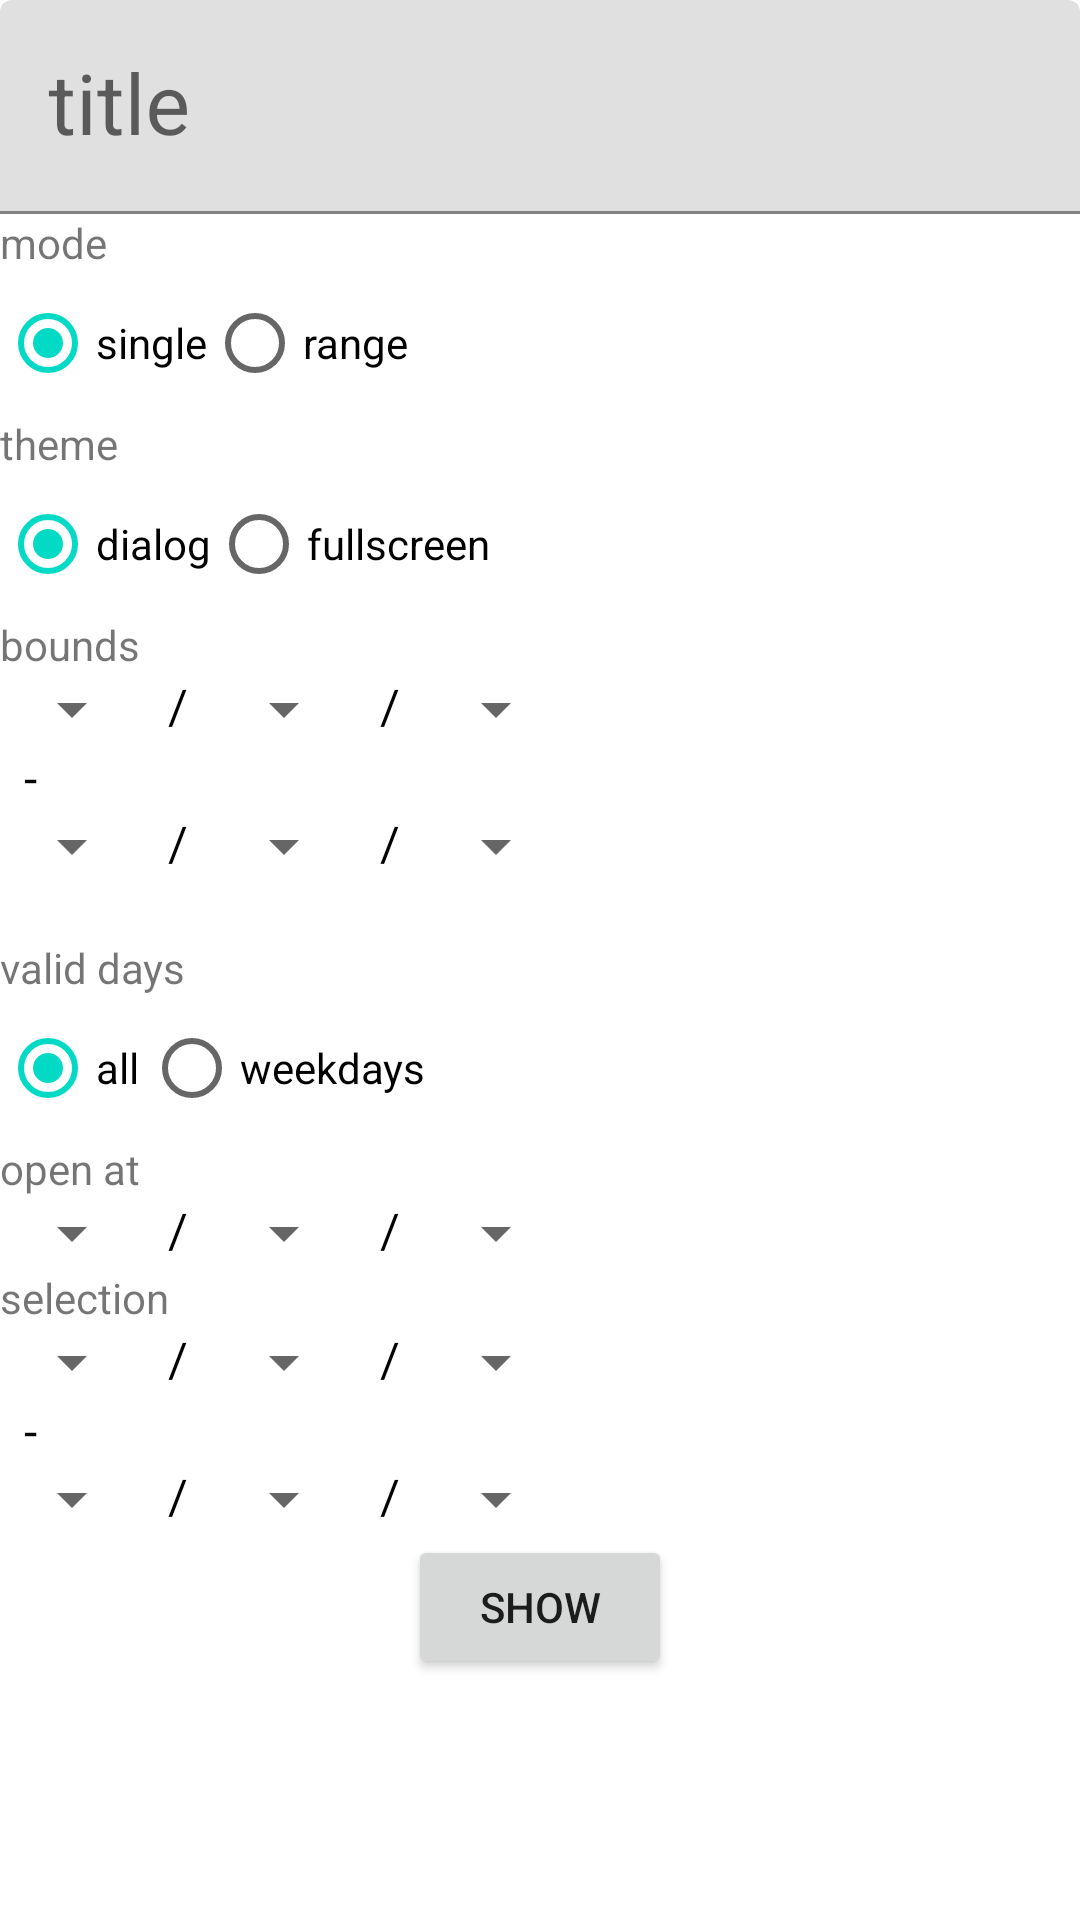

Here is an Android app screen rendered from its layout file. Give the layout XML and the strings, colors and styles it references.
<!-- AndroidManifest.xml: application theme AppTheme -->
<!-- res/layout/act_date_picker.xml -->
<?xml version="1.0" encoding="utf-8"?>
<ScrollView xmlns:android="http://schemas.android.com/apk/res/android"
    android:layout_width="match_parent"
    android:layout_height="wrap_content">

    <LinearLayout
        android:layout_width="match_parent"
        android:layout_height="wrap_content"
        android:orientation="vertical">

        <com.google.android.material.textfield.TextInputLayout
            android:layout_width="match_parent"
            android:layout_height="wrap_content">

            <com.google.android.material.textfield.TextInputEditText
                android:id="@+id/title"
                android:layout_width="match_parent"
                android:layout_height="wrap_content"
                android:hint="title"
                android:textSize="28sp" />
        </com.google.android.material.textfield.TextInputLayout>

        <TextView
            android:layout_width="wrap_content"
            android:layout_height="wrap_content"
            android:text="mode" />

        <RadioGroup
            android:id="@+id/mode_group"
            android:layout_width="wrap_content"
            android:layout_height="wrap_content"
            android:orientation="horizontal">

            <RadioButton
                android:id="@+id/mode_single"
                android:layout_width="wrap_content"
                android:layout_height="wrap_content"
                android:checked="true"
                android:text="single" />

            <RadioButton
                android:id="@+id/mode_range"
                android:layout_width="wrap_content"
                android:layout_height="wrap_content"
                android:text="range" />
        </RadioGroup>

        <TextView
            android:layout_width="wrap_content"
            android:layout_height="wrap_content"
            android:text="theme" />

        <RadioGroup
            android:id="@+id/theme_group"
            android:layout_width="wrap_content"
            android:layout_height="wrap_content"
            android:orientation="horizontal">

            <RadioButton
                android:id="@+id/theme_dialog"
                android:layout_width="wrap_content"
                android:layout_height="wrap_content"
                android:checked="true"
                android:text="dialog" />

            <RadioButton
                android:id="@+id/theme_fullscreen"
                android:layout_width="wrap_content"
                android:layout_height="wrap_content"
                android:text="fullscreen" />
        </RadioGroup>

        <TextView
            android:layout_width="wrap_content"
            android:layout_height="wrap_content"
            android:text="bounds" />

        <LinearLayout
            android:layout_width="wrap_content"
            android:layout_height="wrap_content"
            android:orientation="horizontal">

            <Spinner
                android:id="@+id/bound_start_year"
                android:layout_width="wrap_content"
                android:layout_height="wrap_content" />

            <TextView
                style="?android:attr/spinnerDropDownItemStyle"
                android:layout_width="wrap_content"
                android:layout_height="wrap_content"
                android:text="/" />

            <Spinner
                android:id="@+id/bound_start_month"
                android:layout_width="wrap_content"
                android:layout_height="wrap_content" />

            <TextView
                style="?android:attr/spinnerDropDownItemStyle"
                android:layout_width="wrap_content"
                android:layout_height="wrap_content"
                android:text="/" />

            <Spinner
                android:id="@+id/bound_start_day"
                android:layout_width="wrap_content"
                android:layout_height="wrap_content" />

        </LinearLayout>

        <TextView
            style="?android:attr/spinnerDropDownItemStyle"
            android:layout_width="wrap_content"
            android:layout_height="wrap_content"
            android:text="-" />

        <LinearLayout
            android:layout_width="wrap_content"
            android:layout_height="wrap_content"
            android:orientation="horizontal">

            <Spinner
                android:id="@+id/bound_end_year"
                android:layout_width="wrap_content"
                android:layout_height="wrap_content" />

            <TextView
                style="?android:attr/spinnerDropDownItemStyle"
                android:layout_width="wrap_content"
                android:layout_height="wrap_content"
                android:text="/" />

            <Spinner
                android:id="@+id/bound_end_month"
                android:layout_width="wrap_content"
                android:layout_height="wrap_content" />

            <TextView
                style="?android:attr/spinnerDropDownItemStyle"
                android:layout_width="wrap_content"
                android:layout_height="wrap_content"
                android:text="/" />

            <Spinner
                android:id="@+id/bound_end_day"
                android:layout_width="wrap_content"
                android:layout_height="wrap_content" />
        </LinearLayout>

        <TextView
            android:layout_width="wrap_content"
            android:layout_height="wrap_content" />

        <TextView
            android:layout_width="wrap_content"
            android:layout_height="wrap_content"
            android:text="valid days" />

        <RadioGroup
            android:id="@+id/valid_group"
            android:layout_width="wrap_content"
            android:layout_height="wrap_content"
            android:orientation="horizontal">

            <RadioButton
                android:id="@+id/valid_all"
                android:layout_width="wrap_content"
                android:layout_height="wrap_content"
                android:checked="true"
                android:text="all" />

            <RadioButton
                android:id="@+id/valid_weekdays"
                android:layout_width="wrap_content"
                android:layout_height="wrap_content"
                android:text="weekdays" />
        </RadioGroup>

        <TextView
            android:layout_width="wrap_content"
            android:layout_height="wrap_content"
            android:text="open at" />

        <LinearLayout
            android:layout_width="wrap_content"
            android:layout_height="wrap_content"
            android:orientation="horizontal">

            <Spinner
                android:id="@+id/open_year"
                android:layout_width="wrap_content"
                android:layout_height="wrap_content" />

            <TextView
                style="?android:attr/spinnerDropDownItemStyle"
                android:layout_width="wrap_content"
                android:layout_height="wrap_content"
                android:text="/" />

            <Spinner
                android:id="@+id/open_month"
                android:layout_width="wrap_content"
                android:layout_height="wrap_content" />

            <TextView
                style="?android:attr/spinnerDropDownItemStyle"
                android:layout_width="wrap_content"
                android:layout_height="wrap_content"
                android:text="/" />

            <Spinner
                android:id="@+id/open_day"
                android:layout_width="wrap_content"
                android:layout_height="wrap_content" />
        </LinearLayout>

        <TextView
            android:layout_width="wrap_content"
            android:layout_height="wrap_content"
            android:text="selection" />

        <LinearLayout
            android:layout_width="wrap_content"
            android:layout_height="wrap_content"
            android:orientation="horizontal">

            <Spinner
                android:id="@+id/selection_year"
                android:layout_width="wrap_content"
                android:layout_height="wrap_content" />

            <TextView
                style="?android:attr/spinnerDropDownItemStyle"
                android:layout_width="wrap_content"
                android:layout_height="wrap_content"
                android:text="/" />

            <Spinner
                android:id="@+id/selection_month"
                android:layout_width="wrap_content"
                android:layout_height="wrap_content" />

            <TextView
                style="?android:attr/spinnerDropDownItemStyle"
                android:layout_width="wrap_content"
                android:layout_height="wrap_content"
                android:text="/" />

            <Spinner
                android:id="@+id/selection_day"
                android:layout_width="wrap_content"
                android:layout_height="wrap_content" />
        </LinearLayout>

        <TextView
            style="?android:attr/spinnerDropDownItemStyle"
            android:layout_width="wrap_content"
            android:layout_height="wrap_content"
            android:text="-" />

        <LinearLayout
            android:layout_width="wrap_content"
            android:layout_height="wrap_content"
            android:orientation="horizontal">

            <Spinner
                android:id="@+id/selection_range_year"
                android:layout_width="wrap_content"
                android:layout_height="wrap_content" />

            <TextView
                style="?android:attr/spinnerDropDownItemStyle"
                android:layout_width="wrap_content"
                android:layout_height="wrap_content"
                android:text="/" />

            <Spinner
                android:id="@+id/selection_range_month"
                android:layout_width="wrap_content"
                android:layout_height="wrap_content" />

            <TextView
                style="?android:attr/spinnerDropDownItemStyle"
                android:layout_width="wrap_content"
                android:layout_height="wrap_content"
                android:text="/" />

            <Spinner
                android:id="@+id/selection_range_day"
                android:layout_width="wrap_content"
                android:layout_height="wrap_content" />
        </LinearLayout>

        <Button
            android:id="@+id/button"
            android:layout_width="wrap_content"
            android:layout_height="wrap_content"
            android:layout_gravity="center_horizontal"
            android:onClick="onClick"
            android:text="show" />

    </LinearLayout>

</ScrollView>
<!-- resources referenced by this layout -->
<resources>
  <style name="AppTheme" parent="Theme.MaterialComponents.Light">
          
          <item name="colorPrimary">@color/colorPrimary</item>
          <item name="colorPrimaryDark">@color/colorPrimaryDark</item>
          <item name="colorAccent">@color/colorAccent</item>
          <item name="toolbarStyle">@style/toolbarStyle</item>
          <item name="actionBarTheme">@style/actionBarTheme</item>
          <item name="listMenuViewStyle">@style/listMenuViewStyle</item>
      </style>
  <style name="toolbarStyle" parent="@style/Widget.AppCompat.Toolbar">
          <item name="titleTextColor">@android:color/white</item>
      </style>
  <style name="actionBarTheme" parent="@style/ThemeOverlay.AppCompat.ActionBar">
          
          <item name="colorControlNormal">@android:color/white</item>
          
          <item name="actionOverflowButtonStyle">@style/actionOverflowButtonStyle</item>
      </style>
  <style name="listMenuViewStyle" parent="Base.Widget.AppCompat.ListMenuView">
          <item name="subMenuArrow">@drawable/icon_sub_menu</item>
      </style>
  <style name="actionOverflowButtonStyle" parent="@style/Widget.AppCompat.ActionButton.Overflow">
          <item name="android:tint">@android:color/white</item>
      </style>
  <!-- drawable icon_sub_menu: png bitmap (drawable-xxhdpi, 945 bytes) -->
  <!-- not gathered from this repository: default colours our renderer supplied (Android Studio template values) -->
  <color name="colorPrimary">#FF6200EE</color>
  <color name="colorPrimaryDark">#FF3700B3</color>
  <color name="colorAccent">#FF03DAC5</color>
</resources>
